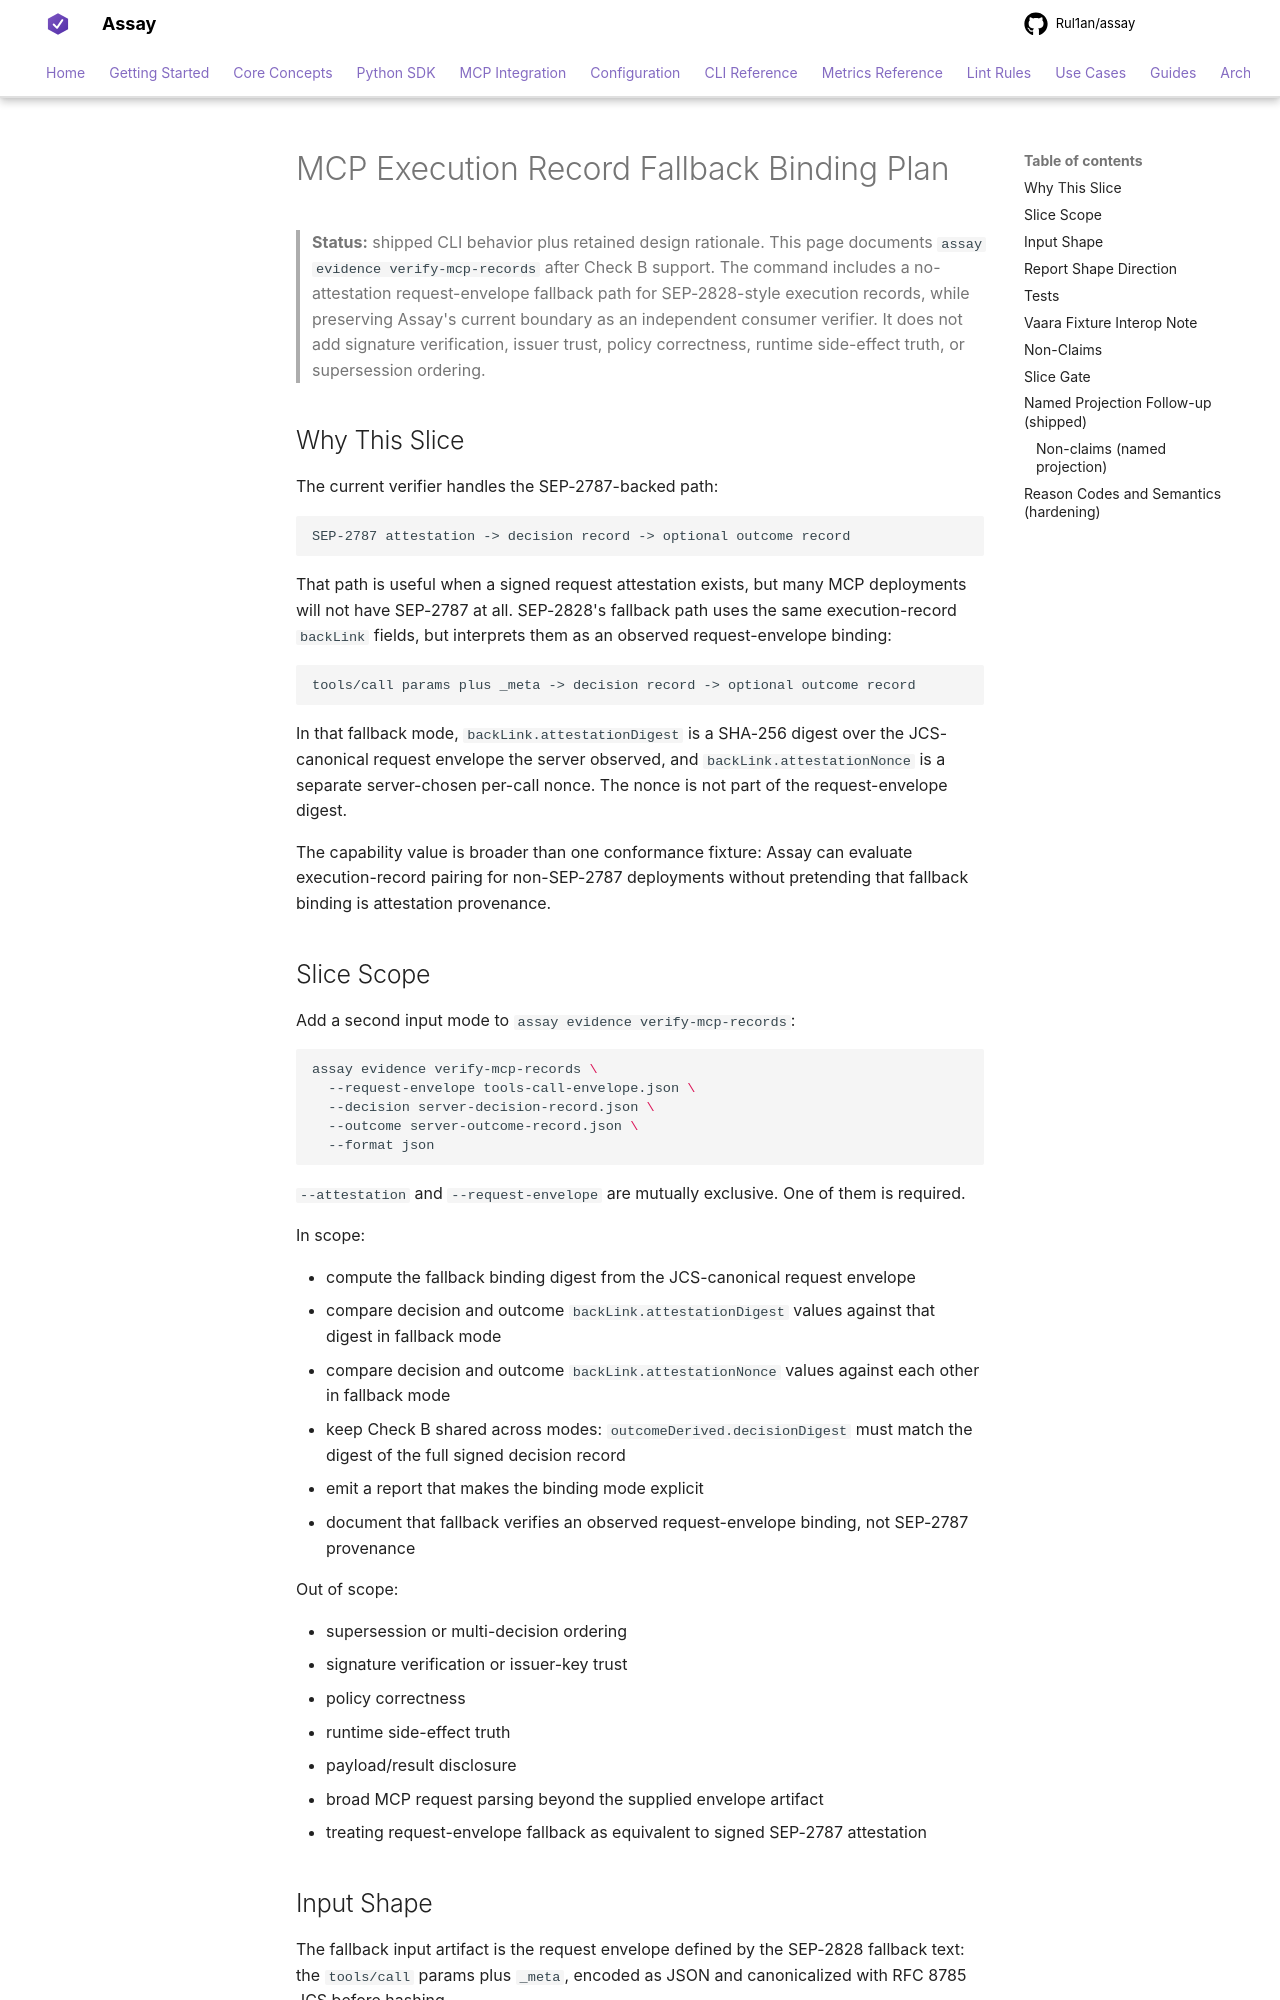

repository: Rul1an/assay · page: reference/cli/mcp-execution-record-fallback-plan/index.html · generator: mkdocs

# MCP Execution Record Fallback Binding Plan

> **Status:** shipped CLI behavior plus retained design rationale. This page documents
> `assay evidence verify-mcp-records` after Check B support. The command includes a no-attestation
> request-envelope fallback path for SEP-2828-style execution records,
> while preserving Assay's current boundary as an independent consumer
> verifier. It does not add signature verification, issuer trust,
> policy correctness, runtime side-effect truth, or supersession
> ordering.

## Why This Slice

The current verifier handles the SEP-2787-backed path:

```text
SEP-2787 attestation -> decision record -> optional outcome record
```

That path is useful when a signed request attestation exists, but many
MCP deployments will not have SEP-2787 at all. SEP-2828's fallback path
uses the same execution-record `backLink` fields, but interprets them
as an observed request-envelope binding:

```text
tools/call params plus _meta -> decision record -> optional outcome record
```

In that fallback mode, `backLink.attestationDigest` is a SHA-256 digest
over the JCS-canonical request envelope the server observed, and
`backLink.attestationNonce` is a separate server-chosen per-call nonce.
The nonce is not part of the request-envelope digest.

The capability value is broader than one conformance fixture: Assay can
evaluate execution-record pairing for non-SEP-2787 deployments without
pretending that fallback binding is attestation provenance.

## Slice Scope

Add a second input mode to `assay evidence verify-mcp-records`:

```bash
assay evidence verify-mcp-records \
  --request-envelope tools-call-envelope.json \
  --decision server-decision-record.json \
  --outcome server-outcome-record.json \
  --format json
```

`--attestation` and `--request-envelope` are mutually exclusive. One of
them is required.

In scope:

- compute the fallback binding digest from the JCS-canonical request
  envelope
- compare decision and outcome `backLink.attestationDigest` values
  against that digest in fallback mode
- compare decision and outcome `backLink.attestationNonce` values
  against each other in fallback mode
- keep Check B shared across modes:
  `outcomeDerived.decisionDigest` must match the digest of the full
  signed decision record
- emit a report that makes the binding mode explicit
- document that fallback verifies an observed request-envelope binding,
  not SEP-2787 provenance

Out of scope:

- supersession or multi-decision ordering
- signature verification or issuer-key trust
- policy correctness
- runtime side-effect truth
- payload/result disclosure
- broad MCP request parsing beyond the supplied envelope artifact
- treating request-envelope fallback as equivalent to signed
  SEP-2787 attestation
